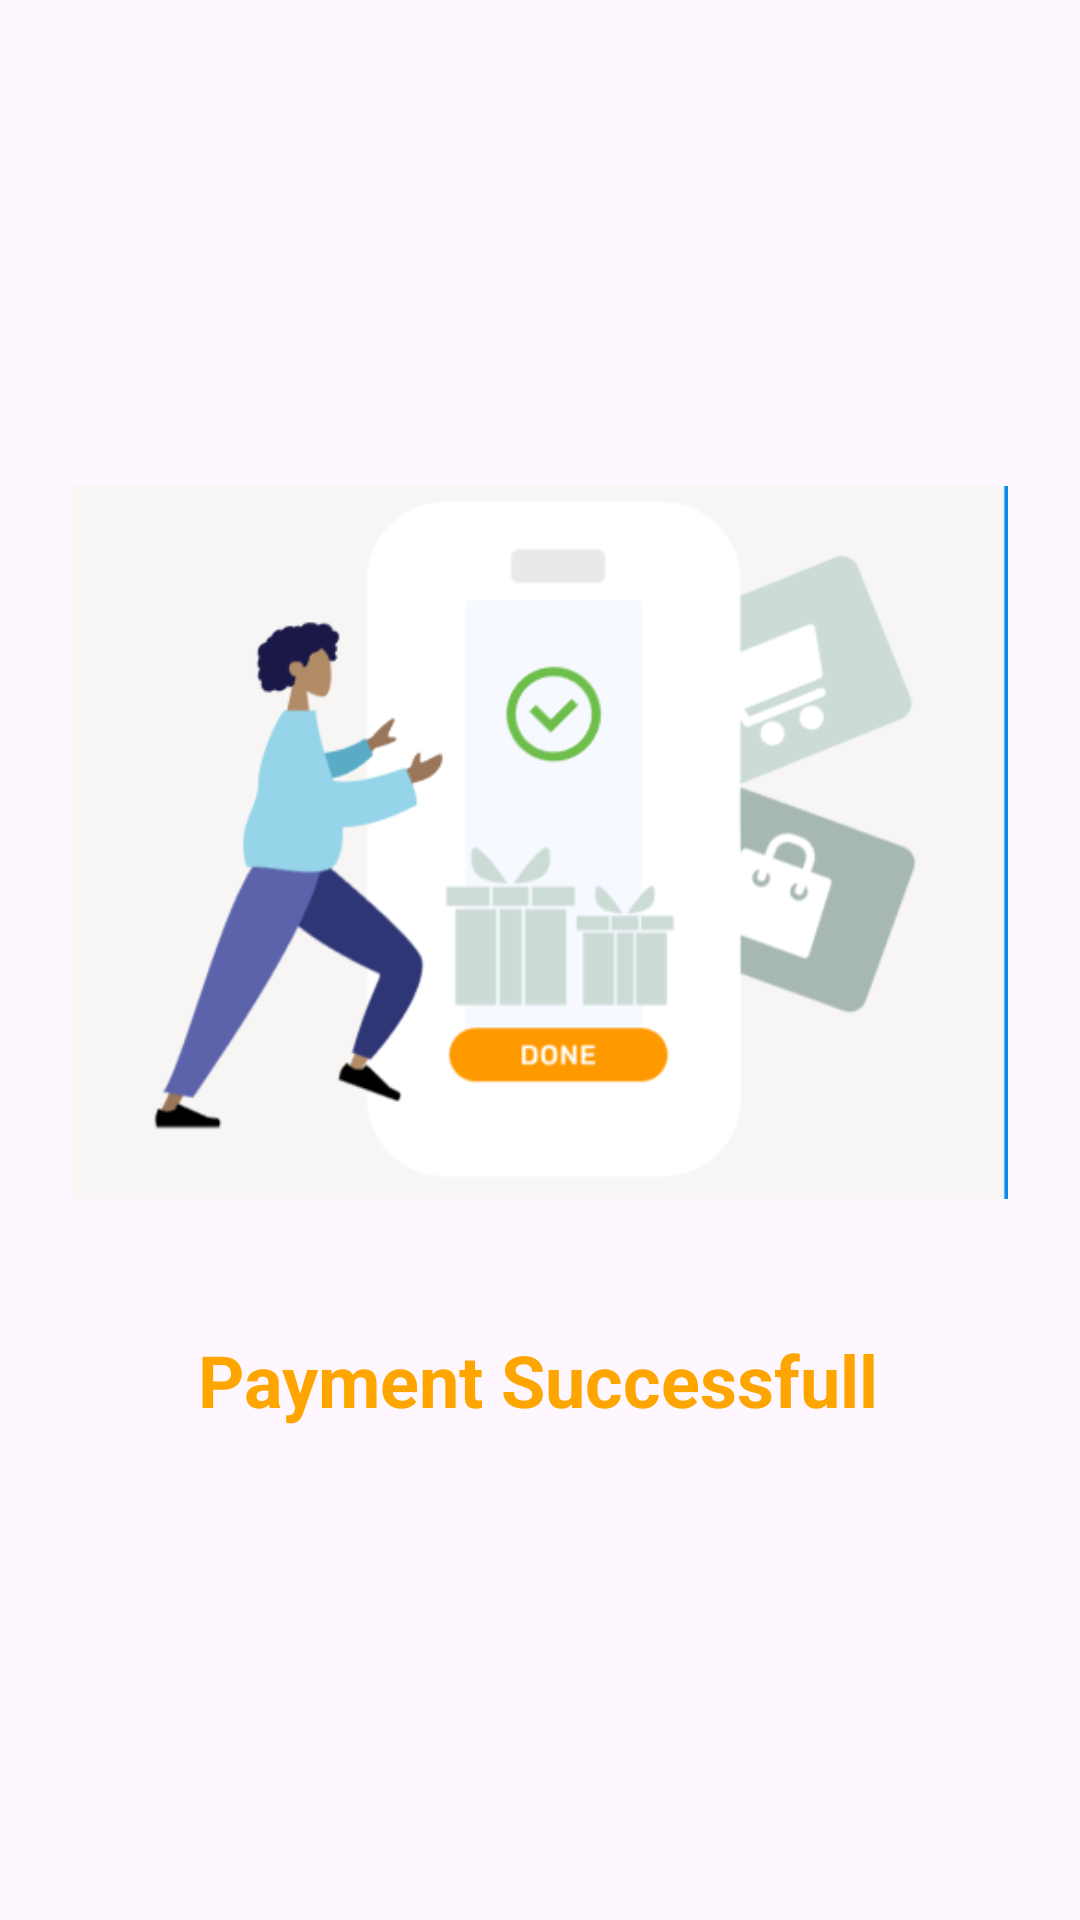

This screen was rendered from an Android layout file. Write that file and the resources it references.
<!-- AndroidManifest.xml: application theme Theme.MIDTERM -->
<!-- res/layout/activity_success.xml -->
<?xml version="1.0" encoding="utf-8"?>
<androidx.constraintlayout.widget.ConstraintLayout
    xmlns:android="http://schemas.android.com/apk/res/android"
    xmlns:app="http://schemas.android.com/apk/res-auto"
    xmlns:tools="http://schemas.android.com/tools"
    android:layout_width="match_parent"
    android:layout_height="match_parent"
    android:padding="24dp"
    tools:context=".ActivitySuccess">

    <ImageView
        android:id="@+id/iv_success_illustration"
        android:layout_width="0dp"
        android:layout_height="wrap_content"
        android:adjustViewBounds="true"
        android:contentDescription="@string/payment_successful_illustration"
        android:scaleType="fitCenter"
        android:src="@drawable/success"
        app:layout_constraintBottom_toBottomOf="parent"
        app:layout_constraintEnd_toEndOf="parent"
        app:layout_constraintHorizontal_bias="0.0"
        app:layout_constraintStart_toStartOf="parent"
        app:layout_constraintTop_toTopOf="parent"
        app:layout_constraintVertical_bias="0.389" />

    <TextView
        android:id="@+id/tv_success_message"
        android:layout_width="wrap_content"
        android:layout_height="wrap_content"
        android:layout_marginTop="44dp"
        android:text="@string/payment_successfull"
        android:textSize="24sp"
        android:textStyle="bold"
        android:textColor="#FFA500"
        app:layout_constraintEnd_toEndOf="parent"
        app:layout_constraintHorizontal_bias="0.496"
        app:layout_constraintStart_toStartOf="parent"
        app:layout_constraintTop_toBottomOf="@id/iv_success_illustration" />

</androidx.constraintlayout.widget.ConstraintLayout>
<!-- resources referenced by this layout -->
<resources>
  <!-- drawable success: png bitmap (drawable, 25240 bytes) -->
  <string name="payment_successful_illustration">Payment Successful Illustration</string>
  <string name="payment_successfull">Payment Successfull</string>
  <style name="Theme.MIDTERM" parent="Base.Theme.MIDTERM" />
  <style name="Base.Theme.MIDTERM" parent="Theme.Material3.DayNight.NoActionBar">
          
          
      </style>
</resources>
